The GitHub repository Sovelyu/Diplom contains a labelled image folder "Split_Data" with 2 categories: non cancer, cancer. Examples follow, each with its label.

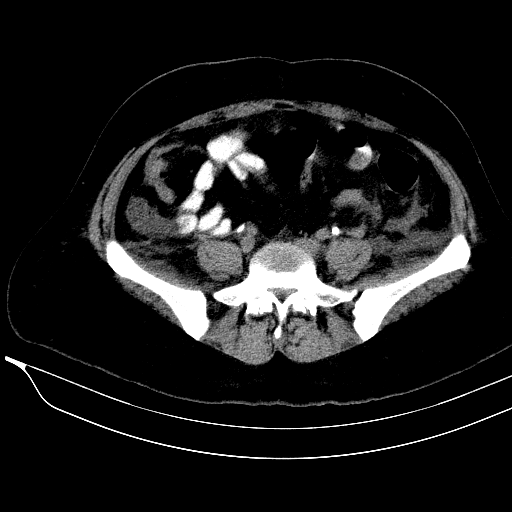
Label: non cancer

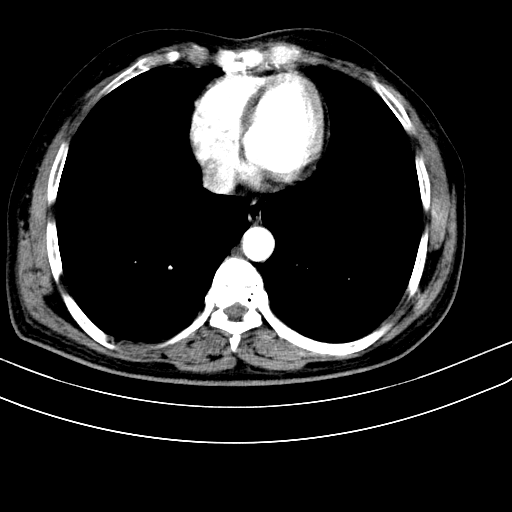
Label: cancer

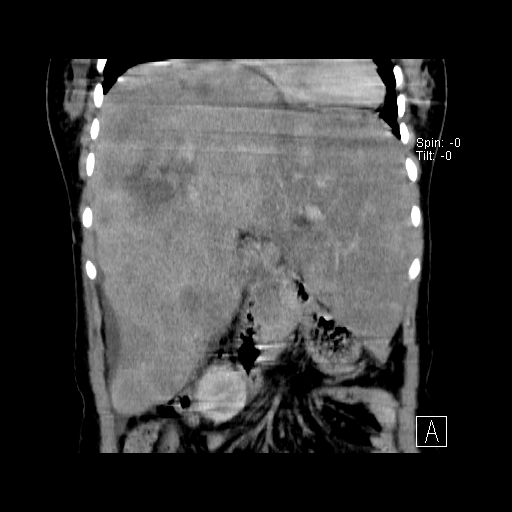
Label: cancer

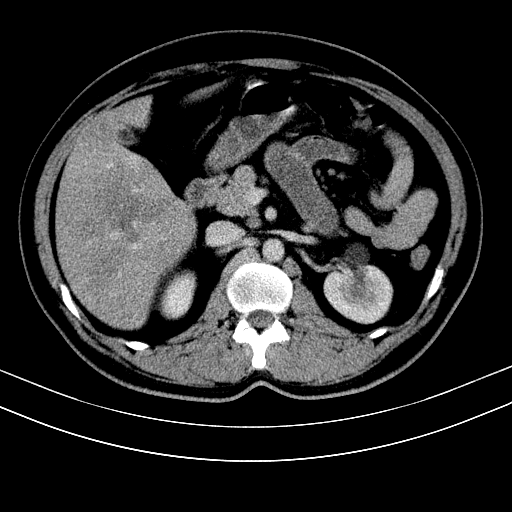
Label: non cancer

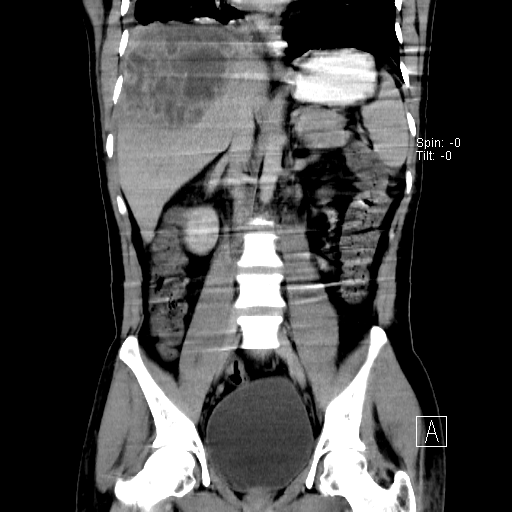
Label: non cancer

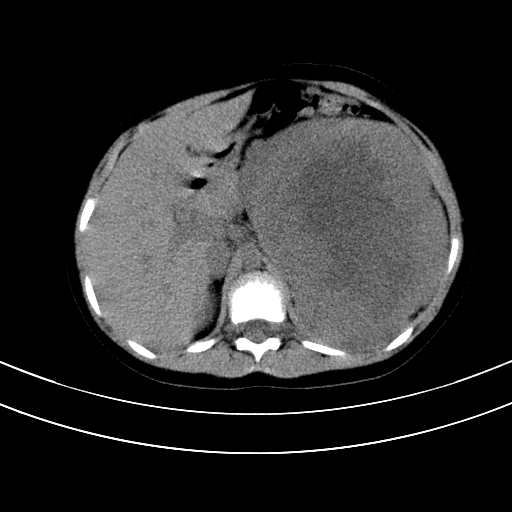
Label: cancer
